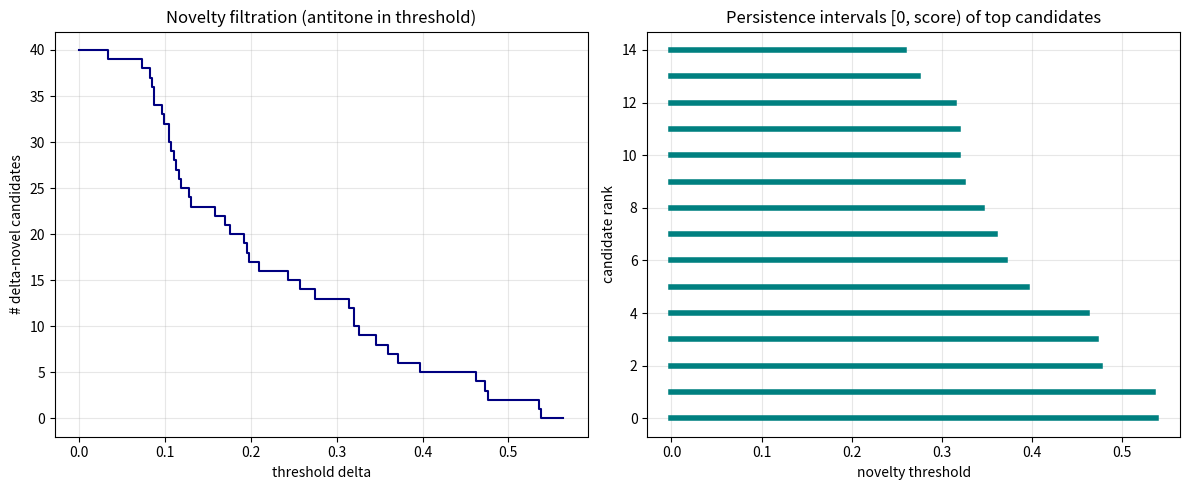

This chart was generated by the following Python code:
"""Novelty filtration: number of delta-novel candidates as the threshold
delta increases (a monotone-decreasing staircase) and a few persistence bars."""
from __future__ import annotations
import numpy as np
import matplotlib.pyplot as plt

rng = np.random.default_rng(0)
corpus = rng.uniform(0,1,size=(8,2))
cands = rng.uniform(0,1,size=(40,2))
scores = np.array([np.min(np.linalg.norm(corpus - c, axis=1)) for c in cands])
deltas = np.linspace(0, scores.max()*1.05, 200)
counts = [(scores >= d).sum() for d in deltas]

fig, (a1, a2) = plt.subplots(1, 2, figsize=(12,5))
a1.step(deltas, counts, where='post', color='navy')
a1.set_title('Novelty filtration (antitone in threshold)')
a1.set_xlabel('threshold delta'); a1.set_ylabel('# delta-novel candidates')
a1.grid(alpha=0.3)

order = np.argsort(scores)[::-1][:15]
for i, idx in enumerate(order):
    a2.plot([0, scores[idx]], [i, i], lw=4, color='teal')
a2.set_title('Persistence intervals [0, score) of top candidates')
a2.set_xlabel('novelty threshold'); a2.set_ylabel('candidate rank')
a2.grid(alpha=0.3)
plt.tight_layout(); plt.savefig('novelty_filtration.png', dpi=150)
print('wrote novelty_filtration.png')
